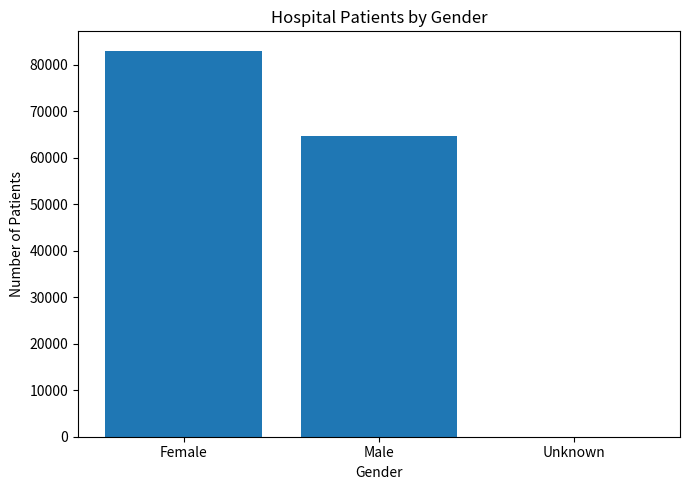

This chart was generated by the following Python code: (Note: this script raises an exception after producing the figure.)
import matplotlib.pyplot as plt

genders = ["Female", "Male", "Unknown"]
patient_counts = [83021, 64628, 1]

plt.figure(figsize=(7, 5))

plt.bar(genders, patient_counts)

plt.title("Hospital Patients by Gender")
plt.xlabel("Gender")
plt.ylabel("Number of Patients")

plt.tight_layout()

plt.savefig("outputs/charts/gender_distribution.png")

plt.show()
